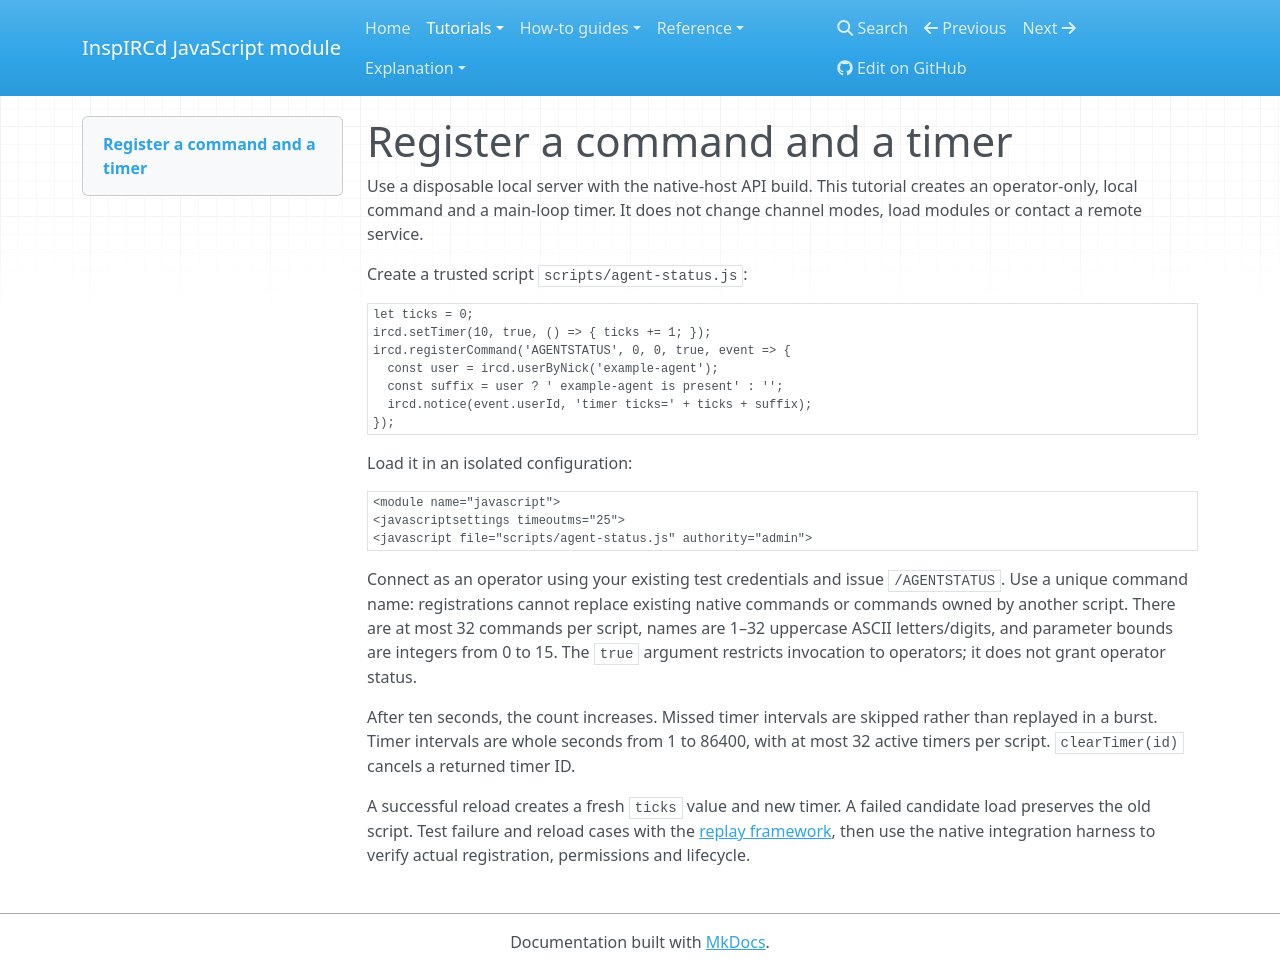

repository: r33drichards/docker · page: tutorials/command-and-timer/index.html · generator: mkdocs

# Register a command and a timer

Use a disposable local server with the native-host API build. This tutorial creates
an operator-only, local command and a main-loop timer. It does not change channel
modes, load modules or contact a remote service.

Create a trusted script `scripts/agent-status.js`:

~~~javascript
let ticks = 0;
ircd.setTimer(10, true, () => { ticks += 1; });
ircd.registerCommand('AGENTSTATUS', 0, 0, true, event => {
  const user = ircd.userByNick('example-agent');
  const suffix = user ? ' example-agent is present' : '';
  ircd.notice(event.userId, 'timer ticks=' + ticks + suffix);
});
~~~

Load it in an isolated configuration:

~~~text
<module name="javascript">
<javascriptsettings timeoutms="25">
<javascript file="scripts/agent-status.js" authority="admin">
~~~

Connect as an operator using your existing test credentials and issue `/AGENTSTATUS`.
Use a unique command name: registrations cannot replace existing native commands or
commands owned by another script. There are at most 32 commands per script, names are
1–32 uppercase ASCII letters/digits, and parameter bounds are integers from 0 to 15.
The `true` argument restricts invocation to operators; it does not grant operator status.

After ten seconds, the count increases. Missed timer intervals are skipped rather
than replayed in a burst. Timer intervals are whole seconds from 1 to 86400, with at
most 32 active timers per script. `clearTimer(id)` cancels a returned timer ID.

A successful reload creates a fresh `ticks` value and new timer. A failed candidate
load preserves the old script. Test failure and reload cases with the
[replay framework](../how-to/replay.md), then use the native integration harness to
verify actual registration, permissions and lifecycle.
